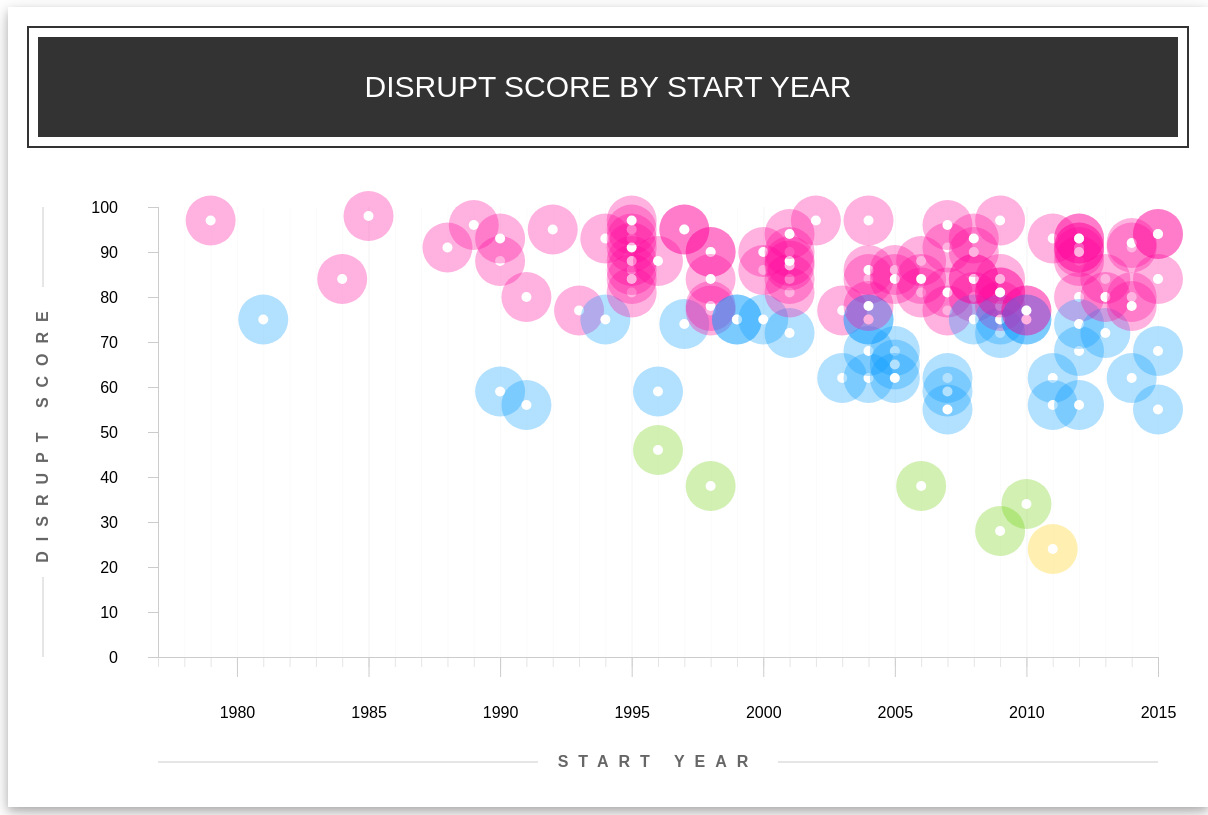
D3 v4 page, settled after 480 driven frames (8 s of simulated time); the page loaded 1 data file(s).


	d3.tsv("chart1_data.tsv", function(error, data) {
		var years_min = d3.min(data, function(d){return d["Year"]}) - 2;
		var years_max = d3.max(data, function(d){return d["Year"]});

		var margin = {top: 200, right: 50, bottom: 150, left: 150},
			width = 1200 - margin.left - margin.right,
			height = 800 - margin.top - margin.bottom;

		var svg_container = d3.select("#chart").append("svg")
			.attr("width", width + margin.left + margin.right)
			.attr("height", height + margin.top + margin.bottom)
		var svg = svg_container
			.append("g")
			.attr("transform", "translate(" + margin.left + "," + margin.top + ")");

		var x = d3.scaleLinear().range([0, width]).domain([years_min, years_max]);
		var y = d3.scaleLinear().range([height, 0]).domain([0, d3.max(data, function(d) { return d["Disrupt"] })]).nice();

		var xAxis = d3.axisBottom()
			.scale(x)
			.tickSizeInner(20)
			.tickSizeOuter(0)
			.tickPadding(30)
			.tickFormat(d3.format(".0f"));
		var yAxis = d3.axisLeft()
			.scale(y)
			.tickSizeInner(10)
			.tickSizeOuter(0)
			.tickPadding(30)
			.tickFormat(d3.format(".0f"));
		var xgrid1 = d3.axisBottom()
			.scale(x)
			.tickSizeInner(-height)
			.tickSizeOuter(0)
			.tickPadding(30)
			.tickFormat("");
		var xgrid2 = d3.axisBottom()
			.scale(x)
			.tickSizeInner(-height)
			.tickSizeOuter(0)
			.tickPadding(30)
			.ticks(years_max - years_min + 1)
			.tickFormat("");
		var xgrid3 = d3.axisBottom()
			.scale(x)
			.tickSizeInner(10)
			.tickSizeOuter(0)
			.tickPadding(30)
			.ticks(years_max - years_min + 1)
			.tickFormat("");

		svg.append("g")
			.attr("class", "x grid1")
			.attr("transform", "translate(0," + height + ")")
			.call(xgrid1);
		svg.append("g")
			.attr("class", "x grid2")
			.attr("transform", "translate(0," + height + ")")
			.call(xgrid2);
		svg.append("g")
			.attr("class", "x grid3")
			.attr("transform", "translate(0," + height + ")")
			.call(xgrid3);
		svg.append("g")
			.attr("class", "x axis")
			.attr("transform", "translate(0," + height + ")")
			.call(xAxis);
		svg.append("g")
			.attr("class", "y axis")
			.call(yAxis);

		var top_label = svg_container.append("g").attr("class", "top-label");
		top_label.append("rect")
			.attr("x", 20)
			.attr("y", 20)
			.attr("width", margin.left + margin.right + width - 40)
			.attr("height", 120)
			.style("stroke","#333")
			.style("stroke-width",2)
			.style("fill","#fff");
		top_label.append("rect")
			.attr("x", 30)
			.attr("y", 30)
			.attr("width", margin.left + margin.right + width - 60)
			.attr("height", 100)
			.style("fill","#333");
		top_label.append("text")
			.attr("transform", "translate("+(margin.left+margin.right+width)/2+",90)")
			.text("DISRUPT SCORE BY START YEAR")
			.style("text-anchor", "middle")
			.style("fill", "#fff")
			.style("font-size", "30px")

		var left_label = svg_container.append("g").attr("class", "left-label");
		left_label.append("line")
			.attr("x1",35)
			.attr("y1",margin.top)
			.attr("x2",35)
			.attr("y2",margin.top + 80)
			.attr("stroke","#ccc");
		left_label.append("line")
			.attr("x1",35)
			.attr("y1",margin.top + height - 80)
			.attr("x2",35)
			.attr("y2",margin.top + height)
			.attr("stroke","#ccc");
		left_label.append("text")
			.attr("transform", "translate(40, "+(margin.top + height/2)+")rotate(-90)")
			.style("fill", "#666")
			.style("text-anchor", "middle")
			.style("font-size", "16px")
			.style("font-weight", "bold")
			.text("DISRUPT SCORE");

		var bottom_label = svg_container.append("g").attr("class", "bottom-label");
		bottom_label.append("line")
			.attr("x1",margin.left)
			.attr("y1",margin.top + margin.bottom + height - 45)
			.attr("x2",margin.left + 380)
			.attr("y2",margin.top + margin.bottom + height - 45)
			.attr("stroke","#ccc");
		bottom_label.append("line")
			.attr("x1",margin.left + width - 380)
			.attr("y1",margin.top + margin.bottom + height - 45)
			.attr("x2",margin.left + width)
			.attr("y2",margin.top + margin.bottom + height - 45)
			.attr("stroke","#ccc");
		bottom_label.append("text")
			.attr("transform", "translate("+(margin.left+width/2)+","+(margin.top + margin.bottom + height - 40)+")")
			.style("fill", "#666")
			.style("text-anchor", "middle")
			.style("font-size", "16px")
			.style("font-weight", "bold")
			.text("START YEAR");

		var bubble_container = svg.append("g").attr("class", "bubbles");
		var bubbles = bubble_container.selectAll("g")
			.data(data)
			.enter().append("g")
			.attr("transform", function(d){
				return "translate("+x(d["Year"])+", "+y(d["Disrupt"])+")"
			})
		bubbles.append("circle")
			.attr("r", 25)
			.attr("fill", function(d){
				var color = "#ffcc00"
				if(d["Disrupt"] > 25) {
					color = "#66cc00"
				}
				if(d["Disrupt"] > 50) {
					color = "#0099ff"
				}
				if(d["Disrupt"] > 75) {
					color = "#ff0099"
				}
				return color
			})
			.style("opacity", 0.3);
		bubbles.append("circle")
			.attr("r", 5)
			.attr("fill", "#fff")
	});


### data: chart1_data.tsv
Year	Disrupt
1979	97
1981	75
1984	84
1985	98
1988	91
1989	96
1990	59
1990	88
1990	93
1991	56
1991	80
1992	95
1993	77
1994	75
1994	93
1995	81
1995	86
1995	84
1995	93
1995	88
1995	95
1995	91
1995	97
1996	46
1996	59
1996	88
1997	74
1997	95
1997	95
1998	38
1998	77
1998	90
1998	78
1998	90
1998	84
1999	75
1999	75
2000	86
2000	75
2000	90
2001	72
2001	81
2001	84
2001	90
2001	87
2001	88
2001	94
2002	97
2003	62
2003	77
2004	84
2004	62
2004	75
2004	68
2004	75
2004	78
2004	86
2004	97
2005	68
2005	65
... 60 more rows